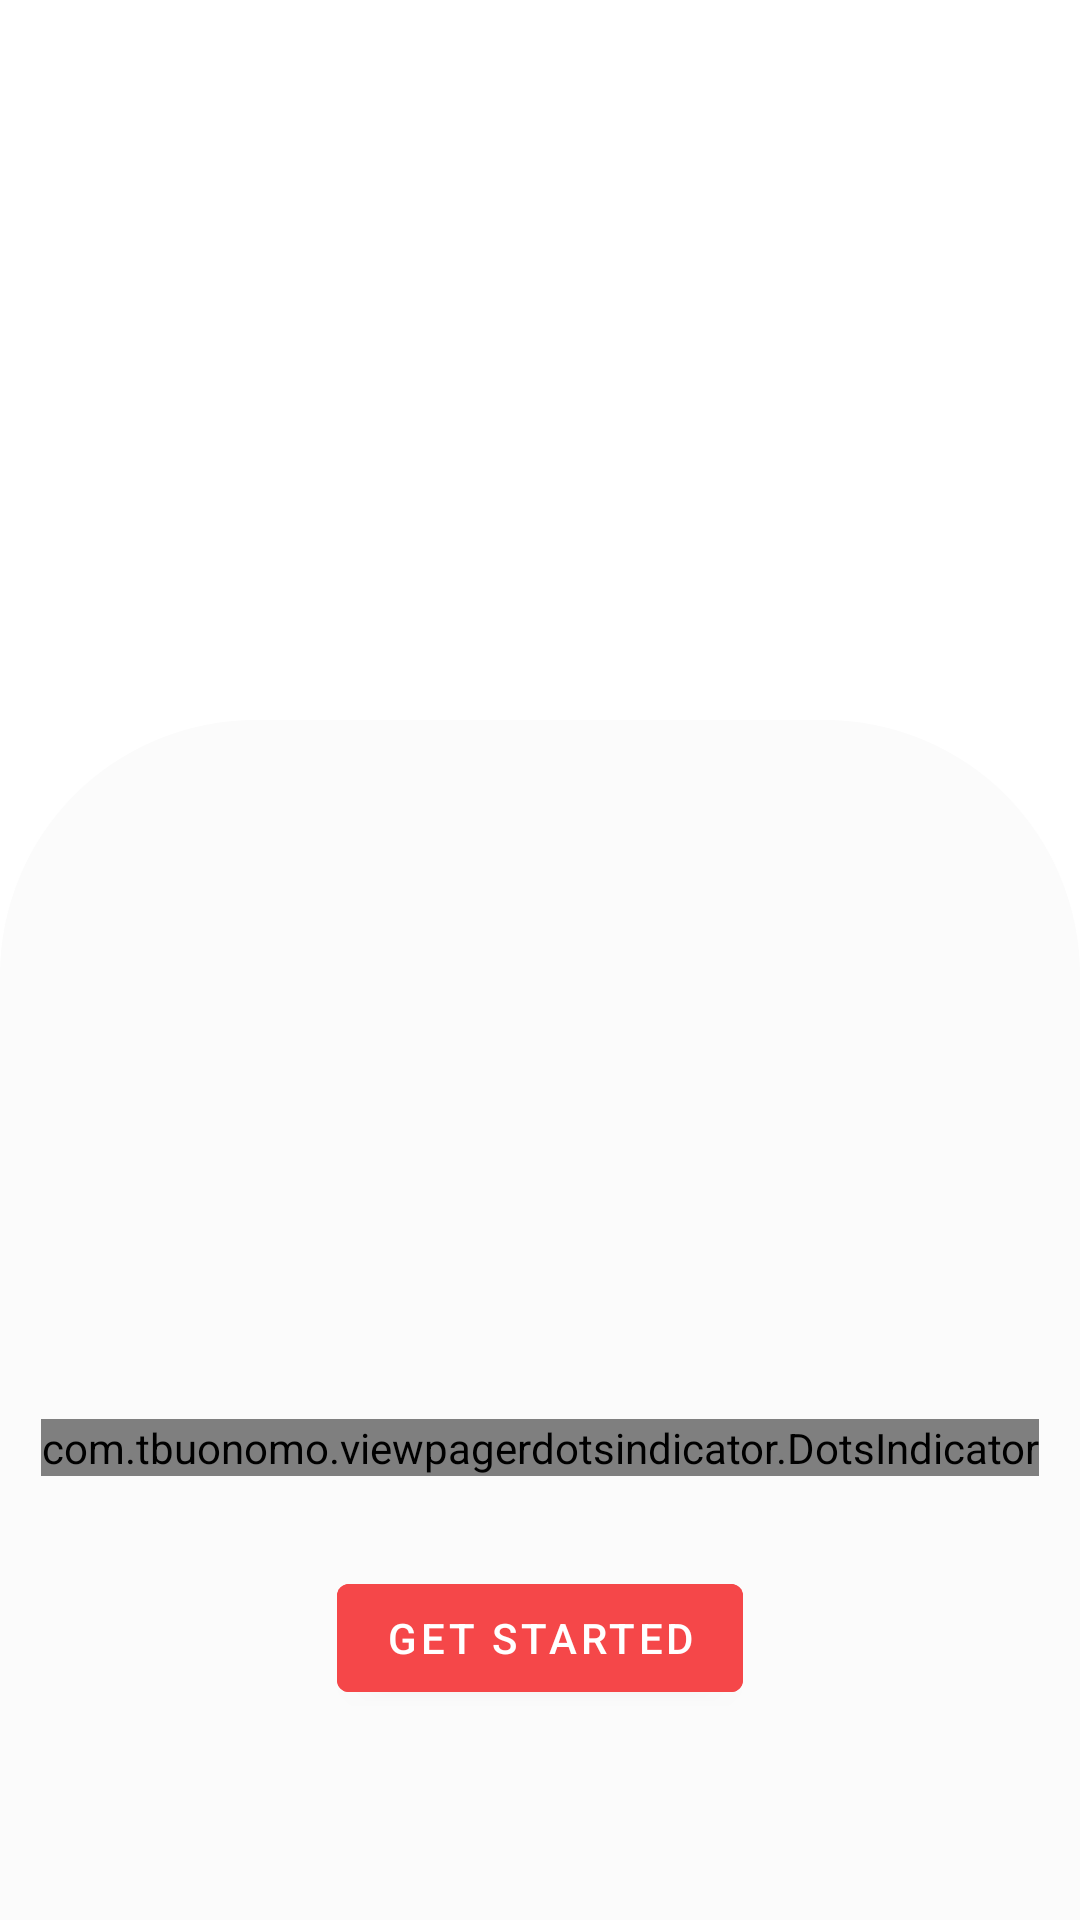

Android layout source for this screen:
<!-- AndroidManifest.xml: application theme Theme.FoodApp -->
<!-- res/layout/activity_inrto.xml -->
<?xml version="1.0" encoding="utf-8"?>
<androidx.constraintlayout.widget.ConstraintLayout xmlns:android="http://schemas.android.com/apk/res/android"
    xmlns:app="http://schemas.android.com/apk/res-auto"
    xmlns:tools="http://schemas.android.com/tools"
    android:layout_width="match_parent"
    android:layout_height="match_parent"
    tools:context=".view.intro.InrtoActivity">



    <androidx.constraintlayout.widget.ConstraintLayout
        android:id="@+id/materialCardView"
        android:layout_width="match_parent"
        android:layout_height="400dp"
        android:background="@drawable/bg_main"
        app:layout_constraintBottom_toBottomOf="parent"
        app:layout_constraintEnd_toEndOf="parent"
        app:layout_constraintStart_toStartOf="parent">



        <com.google.android.material.button.MaterialButton
            android:id="@+id/btn_start"
            android:layout_width="wrap_content"
            android:layout_height="wrap_content"
            android:layout_marginBottom="70dp"
            android:backgroundTint="#f54749"
            android:text="@string/get_start"
            android:textColor="#FFFF"
            app:layout_constraintBottom_toBottomOf="parent"
            app:layout_constraintEnd_toEndOf="parent"
            app:layout_constraintStart_toStartOf="parent" />

        <androidx.viewpager2.widget.ViewPager2
            android:id="@+id/slider"
            android:layout_width="match_parent"
            android:layout_height="300dp"
            app:layout_constraintEnd_toEndOf="parent"
            app:layout_constraintStart_toStartOf="parent"
            app:layout_constraintTop_toTopOf="parent" />


        <com.tbuonomo.viewpagerdotsindicator.DotsIndicator
            android:id="@+id/sliderIndicator"
            android:layout_width="wrap_content"
            android:layout_height="wrap_content"
            app:dotsColor="#E0DCDC"
            app:dotsCornerRadius="8dp"
            app:dotsSize="5dp"
            app:dotsSpacing="3dp"
            app:dotsWidthFactor="4"
            app:layout_constraintBottom_toTopOf="@+id/btn_start"
            app:layout_constraintEnd_toEndOf="parent"
            app:layout_constraintStart_toStartOf="@+id/slider"
            app:progressMode="false"
            android:layout_marginBottom="30dp"
            app:selectedDotColor="@color/black" />


    </androidx.constraintlayout.widget.ConstraintLayout>



    <ImageView
        android:layout_width="match_parent"
        android:layout_height="match_parent"
        android:src="@drawable/bck_main"
        android:elevation="-5dp"

        />



</androidx.constraintlayout.widget.ConstraintLayout>
<!-- resources referenced by this layout -->
<resources>
  <color name="black">#FF000000</color>
  <!-- drawable bg_main (drawable) -->
  <?xml version="1.0" encoding="utf-8"?>
  <shape xmlns:android="http://schemas.android.com/apk/res/android">
  
      <corners android:topRightRadius="85dp" android:topLeftRadius="85dp" />
      <solid android:color="#FBFBFB"/>
  </shape>
  <string name="get_start">Get Started</string>
  <style name="Theme.FoodApp" parent="Theme.MaterialComponents.Light.NoActionBar">
          
          <item name="colorPrimary">@color/purple_500</item>
          <item name="colorPrimaryVariant">@color/purple_700</item>
          <item name="colorOnPrimary">@color/white</item>
          
          <item name="colorSecondary">@color/teal_200</item>
          <item name="colorSecondaryVariant">@color/teal_700</item>
          <item name="colorOnSecondary">@color/black</item>
          
          <item name="android:statusBarColor" tools:targetApi="l">@android:color/darker_gray</item>
          
          <item name="android:layoutDirection">ltr</item>
          <item name="android:navigationBarColor">@android:color/darker_gray</item>
      </style>
  <color name="purple_500">#FF6200EE</color>
  <color name="purple_700">#FF3700B3</color>
  <color name="white">#FFFFFFFF</color>
  <color name="teal_200">#FF03DAC5</color>
  <color name="teal_700">#FF018786</color>
</resources>
